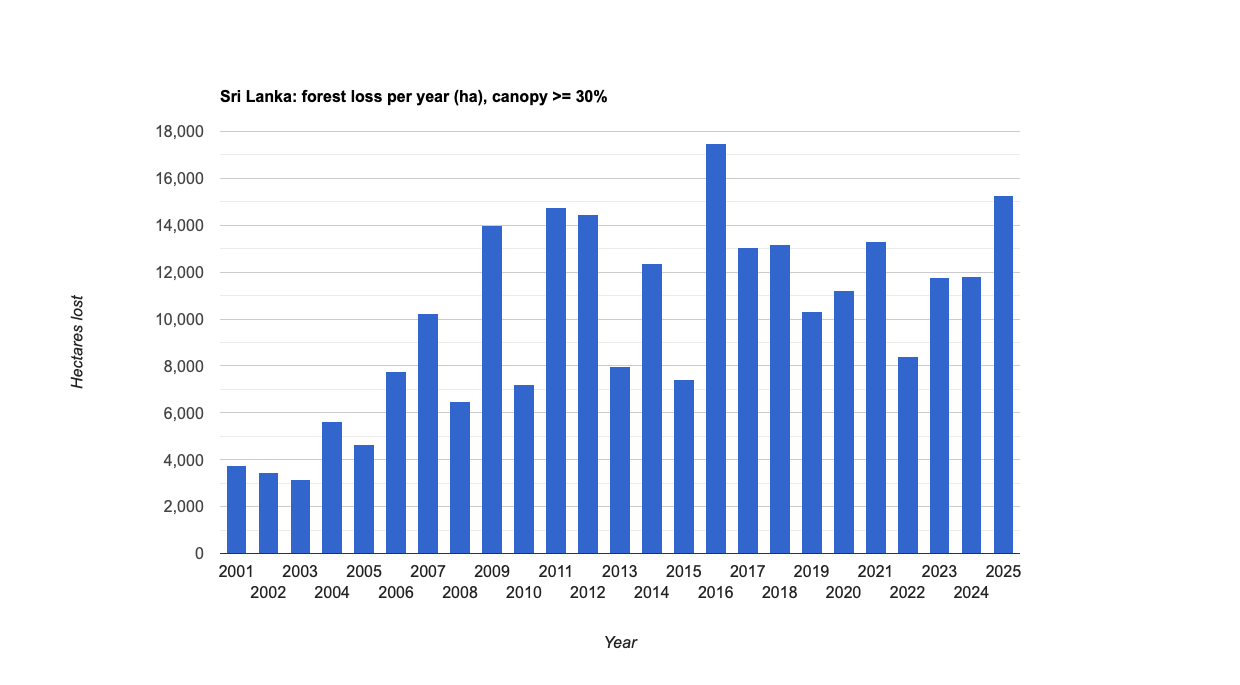

The data file committed next to this chart (first rows):
year, hectares
2001, 3,769.607
2002, 3,449.36
2003, 3,147.947
2004, 5,613.922
2005, 4,659.763
2006, 7,745.117
2007, 10,218.756
2008, 6,483.069
2009, 13,978.542
2010, 7,213.504
2011, 14,758.451
2012, 14,458.286
2013, 7,957.727
2014, 12,390.897
2015, 7,409.566
2016, 17,509.303
2017, 13,068.002
2018, 13,167.112
2019, 10,305.177
2020, 11,223.615
2021, 13,293.125
2022, 8,415.951
2023, 11,757.38
2024, 11,813.57
2025, 15,265.515
